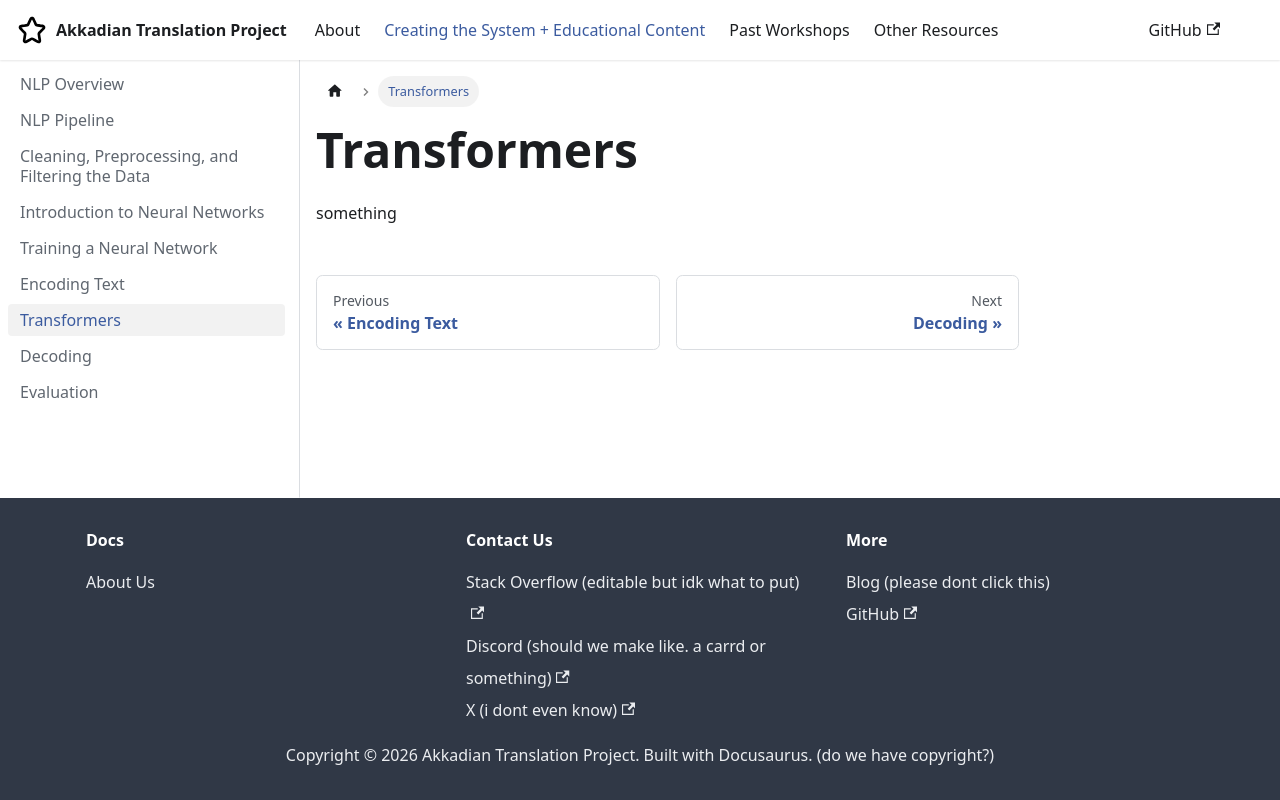

repository: vvivi012/Akkadian_Documentation_Repo2026 · page: docs/education/education 7 transformers/index.html · generator: docusaurus

---
sidebar_position: 7
---

# Transformers

something
